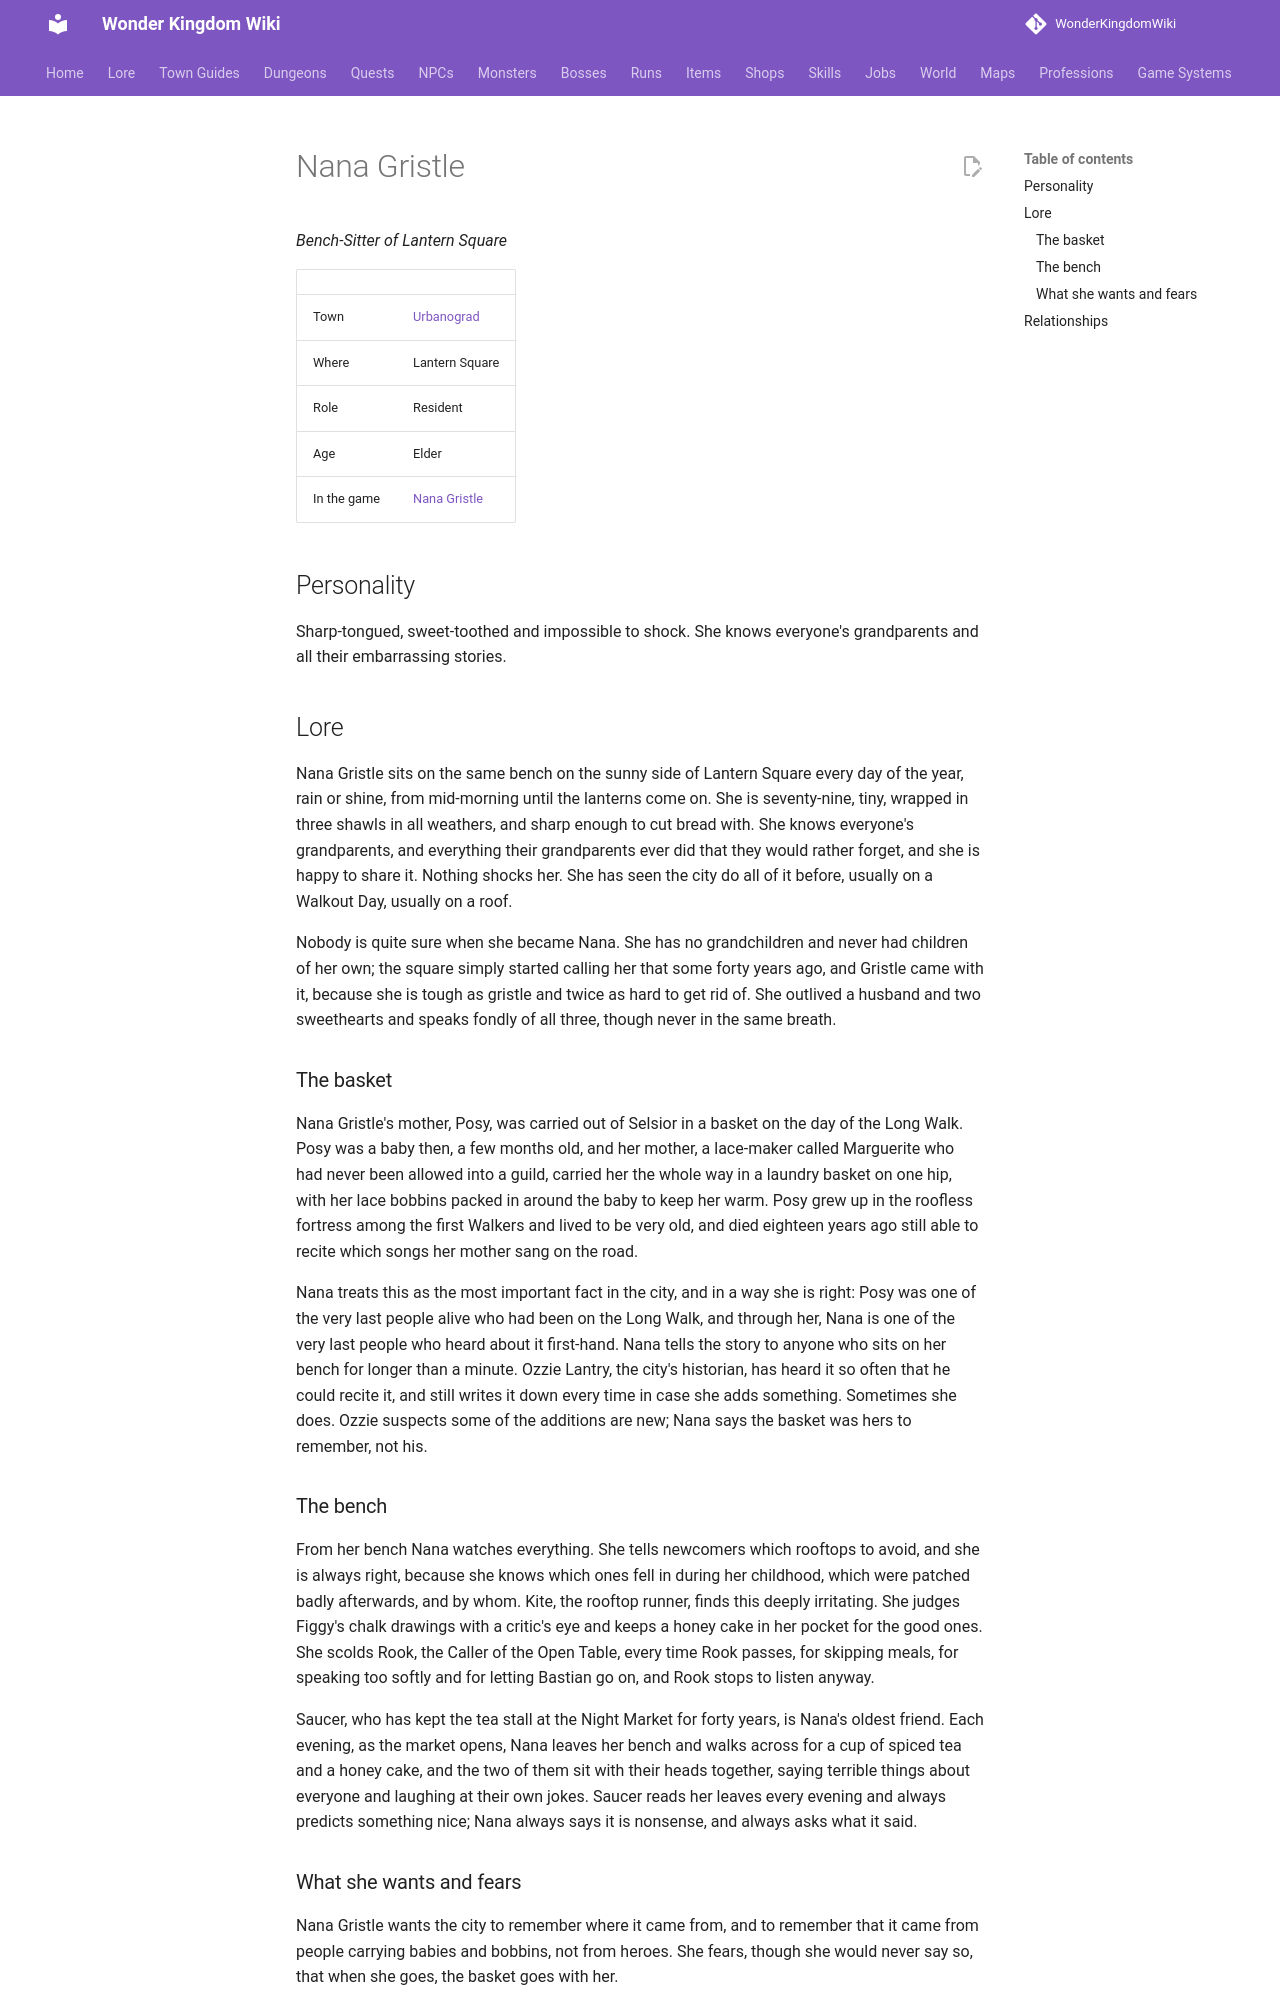

repository: alonohana627/WonderKingdomWiki · page: lore/people/urbanograd/nana_gristle/index.html · generator: mkdocs

<!-- Generated by tools/people.py from data/people/. Do not edit: changes are overwritten. -->

# Nana Gristle

*Bench-Sitter of Lantern Square*

|  |  |
|---|---|
| Town | [Urbanograd](../../towns/urbanograd.md) |
| Where | Lantern Square |
| Role | Resident |
| Age | Elder |
| In the game | [Nana Gristle](../../../npcs/nana_gristle.md) |

## Personality

Sharp-tongued, sweet-toothed and impossible to shock. She knows everyone's grandparents and all their embarrassing stories.

## Lore

Nana Gristle sits on the same bench on the sunny side of Lantern Square every day of the year, rain or shine, from mid-morning until the lanterns come on. She is seventy-nine, tiny, wrapped in three shawls in all weathers, and sharp enough to cut bread with. She knows everyone's grandparents, and everything their grandparents ever did that they would rather forget, and she is happy to share it. Nothing shocks her. She has seen the city do all of it before, usually on a Walkout Day, usually on a roof.

Nobody is quite sure when she became Nana. She has no grandchildren and never had children of her own; the square simply started calling her that some forty years ago, and Gristle came with it, because she is tough as gristle and twice as hard to get rid of. She outlived a husband and two sweethearts and speaks fondly of all three, though never in the same breath.

### The basket

Nana Gristle's mother, Posy, was carried out of Selsior in a basket on the day of the Long Walk. Posy was a baby then, a few months old, and her mother, a lace-maker called Marguerite who had never been allowed into a guild, carried her the whole way in a laundry basket on one hip, with her lace bobbins packed in around the baby to keep her warm. Posy grew up in the roofless fortress among the first Walkers and lived to be very old, and died eighteen years ago still able to recite which songs her mother sang on the road.

Nana treats this as the most important fact in the city, and in a way she is right: Posy was one of the very last people alive who had been on the Long Walk, and through her, Nana is one of the very last people who heard about it first-hand. Nana tells the story to anyone who sits on her bench for longer than a minute. Ozzie Lantry, the city's historian, has heard it so often that he could recite it, and still writes it down every time in case she adds something. Sometimes she does. Ozzie suspects some of the additions are new; Nana says the basket was hers to remember, not his.

### The bench

From her bench Nana watches everything. She tells newcomers which rooftops to avoid, and she is always right, because she knows which ones fell in during her childhood, which were patched badly afterwards, and by whom. Kite, the rooftop runner, finds this deeply irritating. She judges Figgy's chalk drawings with a critic's eye and keeps a honey cake in her pocket for the good ones. She scolds Rook, the Caller of the Open Table, every time Rook passes, for skipping meals, for speaking too softly and for letting Bastian go on, and Rook stops to listen anyway.

Saucer, who has kept the tea stall at the Night Market for forty years, is Nana's oldest friend. Each evening, as the market opens, Nana leaves her bench and walks across for a cup of spiced tea and a honey cake, and the two of them sit with their heads together, saying terrible things about everyone and laughing at their own jokes. Saucer reads her leaves every evening and always predicts something nice; Nana always says it is nonsense, and always asks what it said.
